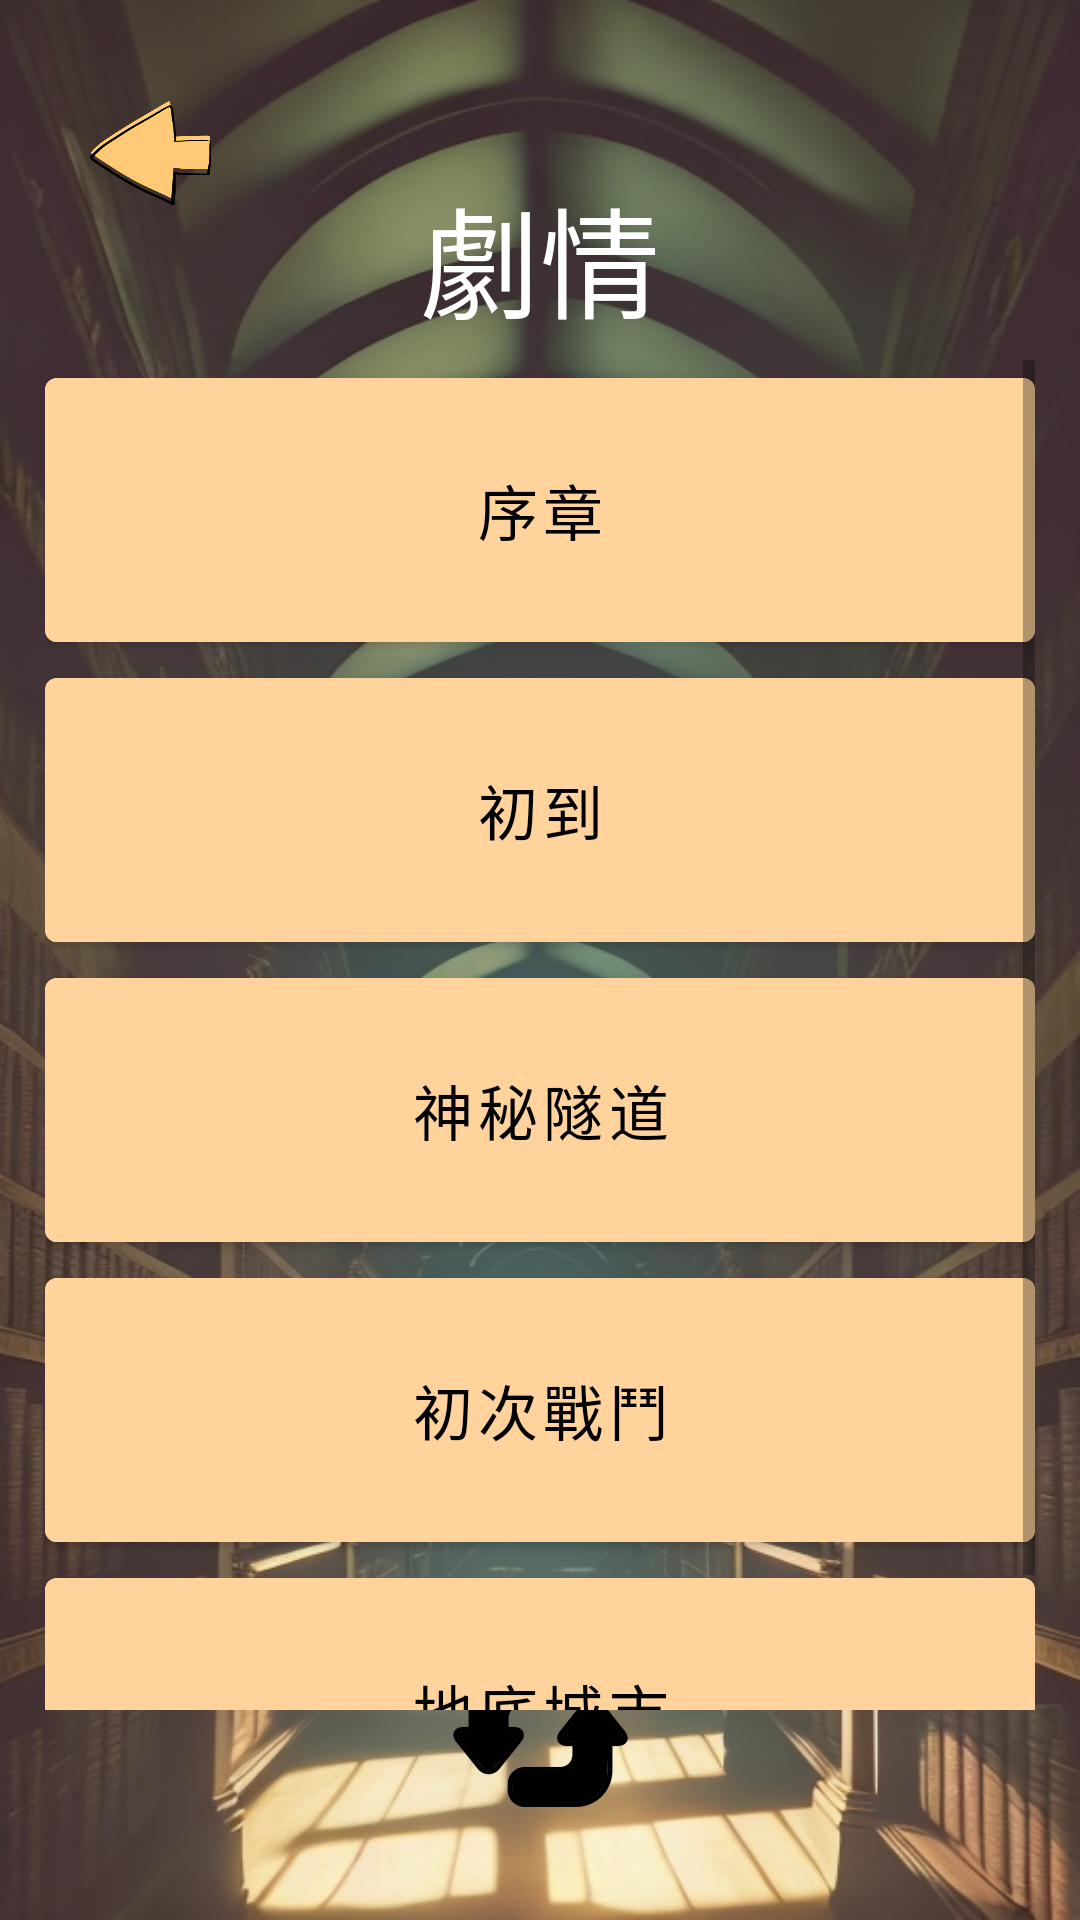

Layout XML and referenced resources for this Android screen:
<!-- AndroidManifest.xml: application theme Theme.MyApplication -->
<!-- res/layout/activity_record.xml -->
<?xml version="1.0" encoding="utf-8"?>
<androidx.constraintlayout.widget.ConstraintLayout xmlns:android="http://schemas.android.com/apk/res/android"
    xmlns:app="http://schemas.android.com/apk/res-auto"
    xmlns:tools="http://schemas.android.com/tools"
    android:layout_width="match_parent"
    android:layout_height="match_parent"
    tools:context=".Record">

    <ImageView
        android:id="@+id/background"
        android:layout_width="match_parent"
        android:layout_height="match_parent"
        android:scaleType="fitXY"
        app:layout_constraintStart_toStartOf="parent"
        app:layout_constraintTop_toTopOf="parent"
        app:srcCompat="@drawable/bg_record"
        tools:ignore="ContentDescription"
        />


    <ImageButton
        android:id="@+id/back"
        android:layout_width="65dp"
        android:layout_height="55dp"
        android:backgroundTint="#00F6F6F6"
        android:contentDescription="@string/back"
        android:scaleType="fitXY"
        app:layout_constraintBottom_toBottomOf="parent"
        app:layout_constraintEnd_toEndOf="parent"
        app:layout_constraintHorizontal_bias="0.06"
        app:layout_constraintStart_toStartOf="parent"
        app:layout_constraintTop_toTopOf="parent"
        app:layout_constraintVertical_bias="0.04"
        app:srcCompat="@drawable/turn"
        tools:ignore="MissingConstraints,UnknownIdInLayout" />

    <ImageButton
        android:id="@+id/change"
        android:layout_width="65dp"
        android:layout_height="65dp"
        android:background="#00FFFFFF"
        android:contentDescription="@string/change"
        android:scaleType="fitXY"
        app:layout_constraintBottom_toBottomOf="parent"
        app:layout_constraintEnd_toEndOf="parent"
        app:layout_constraintHorizontal_bias="0.5"
        app:layout_constraintStart_toStartOf="parent"
        app:layout_constraintTop_toTopOf="parent"
        app:layout_constraintVertical_bias="0.95"
        app:srcCompat="@drawable/change" />

    <FrameLayout
        android:layout_width="wrap_content"
        android:layout_height="wrap_content"
        app:layout_constraintBottom_toBottomOf="parent"
        app:layout_constraintEnd_toEndOf="parent"
        app:layout_constraintStart_toStartOf="@+id/background"
        app:layout_constraintTop_toTopOf="parent"
        app:layout_constraintVertical_bias="0.4">

        <LinearLayout
            android:id="@+id/layout1"
            android:layout_width="330dp"
            android:layout_height="match_parent"
            android:orientation="vertical"
            android:translationX="0dp">


            <TextView
                android:id="@+id/textView2"
                android:layout_width="match_parent"
                android:layout_height="wrap_content"
                android:gravity="center"
                android:paddingTop="10dp"
                android:paddingBottom="5dp"
                android:text="@string/plot"
                android:textColor="@color/white"
                android:textSize="40sp" />

            <ScrollView
                android:layout_width="match_parent"
                android:layout_height="450dp">

                <LinearLayout
                    android:layout_width="match_parent"
                    android:layout_height="wrap_content"
                    android:orientation="vertical">

                    <Button
                        android:id="@+id/plot1"
                        android:layout_width="match_parent"
                        android:layout_height="100dp"
                        android:backgroundTint="#FFD39B"
                        android:text="@string/plot1"
                        android:textColor="@color/black"
                        android:textSize="20sp"
                        tools:ignore="VisualLintButtonSize" />

                    <Button
                        android:id="@+id/plot2"
                        android:layout_width="match_parent"
                        android:layout_height="100dp"
                        android:backgroundTint="#FFD39B"
                        android:text="@string/plot2"
                        android:textColor="@color/black"
                        android:textSize="20sp"
                        tools:ignore="VisualLintButtonSize" />

                    <Button
                        android:id="@+id/plot3"
                        android:layout_width="match_parent"
                        android:layout_height="100dp"
                        android:backgroundTint="#FFD39B"
                        android:text="@string/plot3"
                        android:textColor="@color/black"
                        android:textSize="20sp"
                        tools:ignore="VisualLintButtonSize" />

                    <Button
                        android:id="@+id/plot4"
                        android:layout_width="match_parent"
                        android:layout_height="100dp"
                        android:backgroundTint="#FFD39B"
                        android:text="@string/plot4"
                        android:textColor="@color/black"
                        android:textSize="20sp"
                        tools:ignore="VisualLintButtonSize" />

                    <Button
                        android:id="@+id/plot5"
                        android:layout_width="match_parent"
                        android:layout_height="100dp"
                        android:backgroundTint="#FFD39B"
                        android:text="@string/plot5"
                        android:textColor="@color/black"
                        android:textSize="20sp"
                        tools:ignore="VisualLintButtonSize" />

                </LinearLayout>

            </ScrollView>

        </LinearLayout>

        <LinearLayout
            android:id="@+id/layout2"
            android:layout_width="match_parent"
            android:layout_height="match_parent"
            android:orientation="vertical"
            android:translationX="800dp"
            tools:ignore="VisualLintBounds">

            <TextView
                android:id="@+id/textView3"
                android:layout_width="match_parent"
                android:layout_height="wrap_content"
                android:gravity="center"
                android:paddingTop="10dp"
                android:paddingBottom="5dp"
                android:text="@string/teach"
                android:textColor="@color/white"
                android:textSize="40sp" />

            <ScrollView
                android:layout_width="match_parent"
                android:layout_height="450dp">

                <LinearLayout
                    android:layout_width="match_parent"
                    android:layout_height="wrap_content"
                    android:orientation="vertical">

                    <Button
                        android:id="@+id/teach1"
                        android:layout_width="match_parent"
                        android:layout_height="100dp"
                        android:backgroundTint="#C1FFC1"
                        android:text="@string/teach1"
                        android:textColor="@color/black"
                        android:textSize="20sp"
                        tools:ignore="VisualLintButtonSize" />

                    <Button
                        android:id="@+id/teach2"
                        android:layout_width="match_parent"
                        android:layout_height="100dp"
                        android:backgroundTint="#C1FFC1"
                        android:text="@string/teach2"
                        android:textColor="@color/black"
                        android:textSize="20sp"
                        tools:ignore="VisualLintButtonSize" />

                    <Button
                        android:id="@+id/teach3"
                        android:layout_width="match_parent"
                        android:layout_height="100dp"
                        android:backgroundTint="#C1FFC1"
                        android:text="@string/teach3"
                        android:textColor="@color/black"
                        android:textSize="20sp"
                        tools:ignore="VisualLintButtonSize" />

                    <Button
                        android:id="@+id/teach4"
                        android:layout_width="match_parent"
                        android:layout_height="100dp"
                        android:backgroundTint="#C1FFC1"
                        android:text="@string/teach4"
                        android:textColor="@color/black"
                        android:textSize="20sp"
                        tools:ignore="VisualLintButtonSize" />

                    <Button
                        android:id="@+id/teach5"
                        android:layout_width="match_parent"
                        android:layout_height="100dp"
                        android:backgroundTint="#C1FFC1"
                        android:text="@string/teach5"
                        android:textColor="@color/black"
                        android:textSize="20sp"
                        tools:ignore="VisualLintButtonSize" />

                </LinearLayout>

            </ScrollView>

        </LinearLayout>

    </FrameLayout>

</androidx.constraintlayout.widget.ConstraintLayout>
<!-- resources referenced by this layout -->
<resources>
  <!-- drawable bg_record: png bitmap (drawable, 807633 bytes) -->
  <!-- drawable change: png bitmap (drawable, 11054 bytes) -->
  <!-- drawable turn: png bitmap (drawable, 28056 bytes) -->
  <string name="back">back</string>
  <string name="change">change</string>
  <string name="plot">劇情</string>
  <string name="plot1">序章</string>
  <string name="plot2">初到</string>
  <string name="plot3">神秘隧道</string>
  <string name="plot4">初次戰鬥</string>
  <string name="plot5">地底城市</string>
  <string name="teach">教學</string>
  <string name="teach1">基礎</string>
  <string name="teach2">基礎型態</string>
  <string name="teach3">進階型態</string>
  <string name="teach4">陣列</string>
  <string name="teach5">數學運算</string>
  <style name="Theme.MyApplication" parent="Theme.MaterialComponents.DayNight.NoActionBar">
          
          <item name="colorPrimary">@color/purple_500</item>
          <item name="colorPrimaryVariant">@color/purple_700</item>
          <item name="colorOnPrimary">@color/white</item>
          
          <item name="colorSecondary">@color/teal_200</item>
          <item name="colorSecondaryVariant">@color/teal_700</item>
          <item name="colorOnSecondary">@color/black</item>
          
          <item name="android:statusBarColor">#7B7B7B</item>
          
      </style>
  <!-- not gathered from this repository: default colours our renderer supplied (Android Studio template values) -->
  <color name="purple_500">#FF6200EE</color>
  <color name="purple_700">#FF3700B3</color>
  <color name="teal_200">#FF03DAC5</color>
  <color name="teal_700">#FF018786</color>
  <color name="black">#FF000000</color>
  <color name="white">#FFFFFFFF</color>
</resources>
